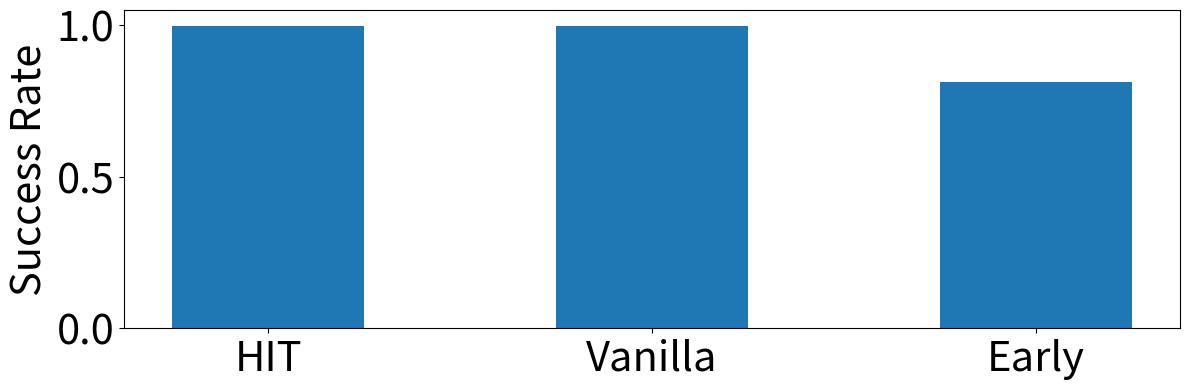

Python code for this plot: (Note: this script raises an exception after producing the figure.)


import matplotlib.pyplot as plt

# 设置matplotlib使用TrueType字体
plt.rcParams['pdf.fonttype'] = 42  # 这对于PDF输出很重要
plt.rcParams['ps.fonttype'] = 42   # 这对于PostScript输出很重要

plt.rcParams['xtick.labelsize'] = 30
plt.rcParams['ytick.labelsize'] = 30
plt.rcParams['axes.labelsize'] = 30


fig, axs = plt.subplots(1, 1, figsize=(12, 4))

names = ['HIT', 'Vanilla', 'Early']
data = {
    'HIT-SuccessRate': [0.9998],
    'Vanilla Two-tower-SuccessRate': [0.9997],
    'Early Interaction-SuccessRate': [0.8123]
}


values = [val[0] for val in data.values()]

# 设置柱子之间的间距
spacing = 0.1

# 计算调整后的x轴位置
x_positions = [i + spacing * i for i in range(len(names))]

axs.bar(names, values, width=0.5)
axs.set_ylabel('Success Rate')
# axs.set_title('QPS=52500 Response Success Rate')
axs.set_xticks(range(len(names)))
axs.set_xticklabels(names)



# 调整子图布局
plt.tight_layout()

plt.savefig('../figure/efficiency-4.eps', dpi=300)  # eps文件，用于LaTeX
plt.savefig('../figure/efficiency-4.svg', dpi=300)  # svg文件，可伸缩矢量图形 (Scalable Vector Graphics)
plt.savefig("../figure/efficiency-4.pdf",format="pdf")
plt.show()
